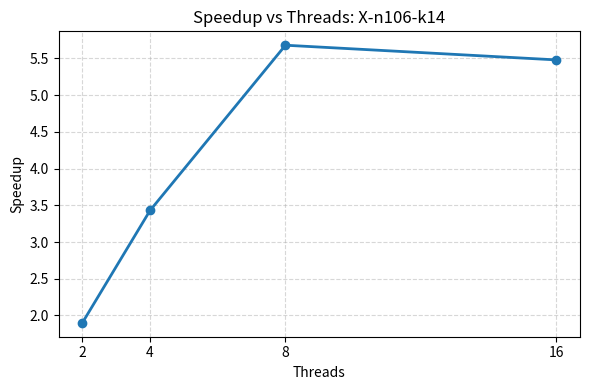
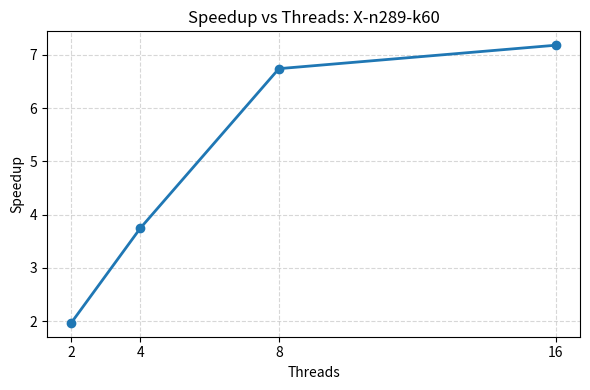
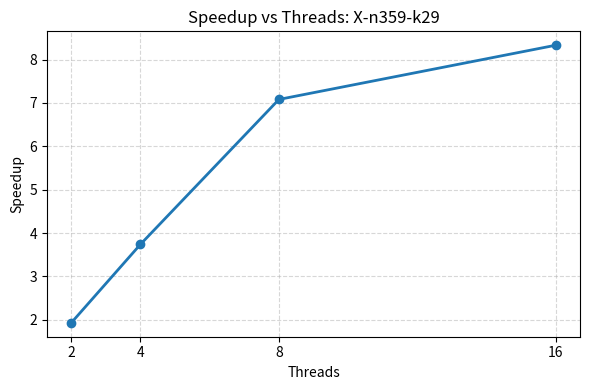
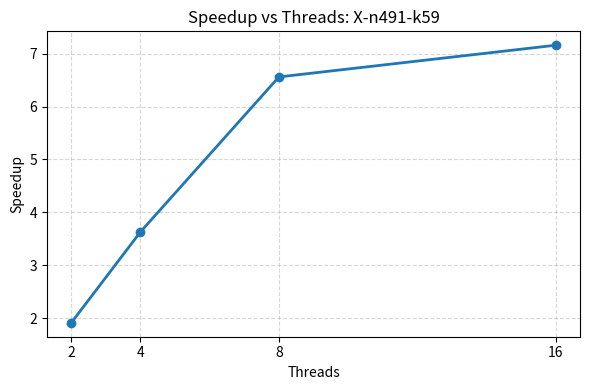
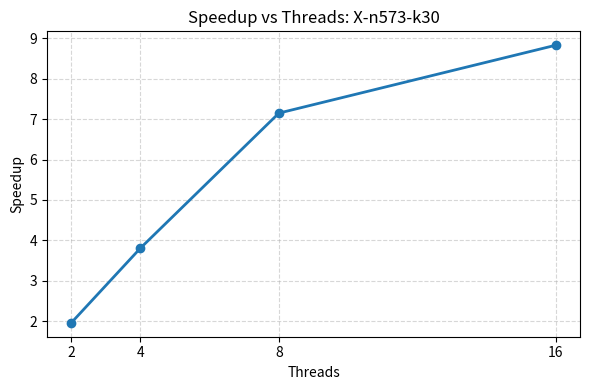
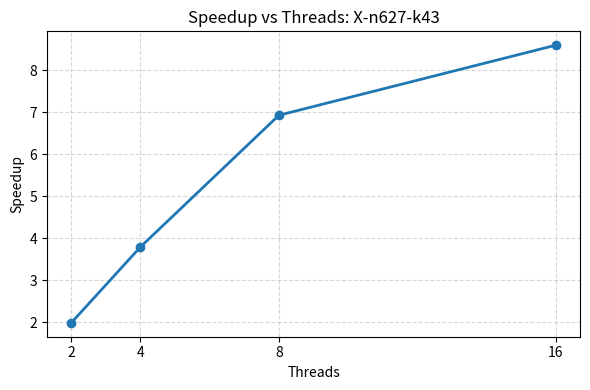
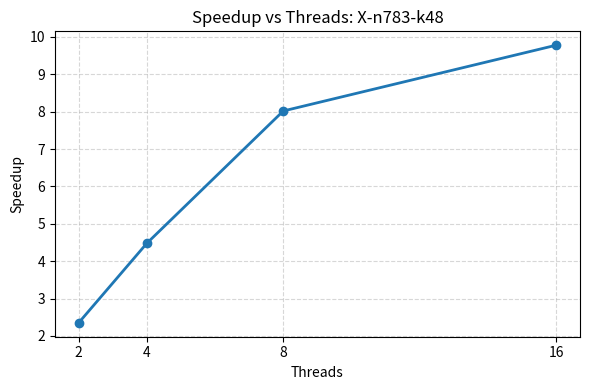
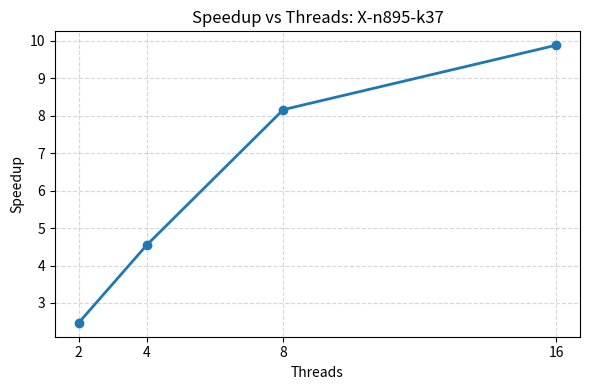
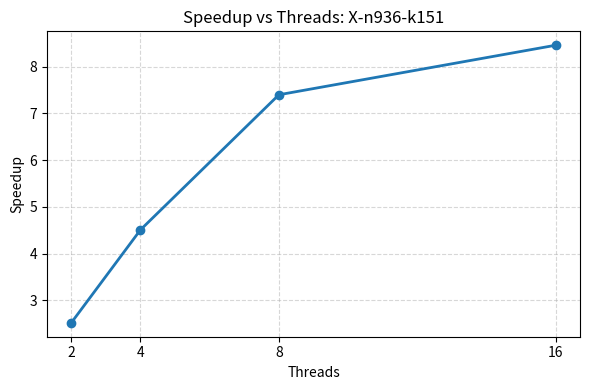
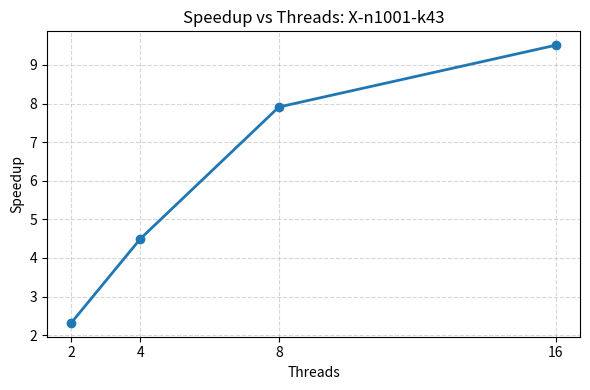
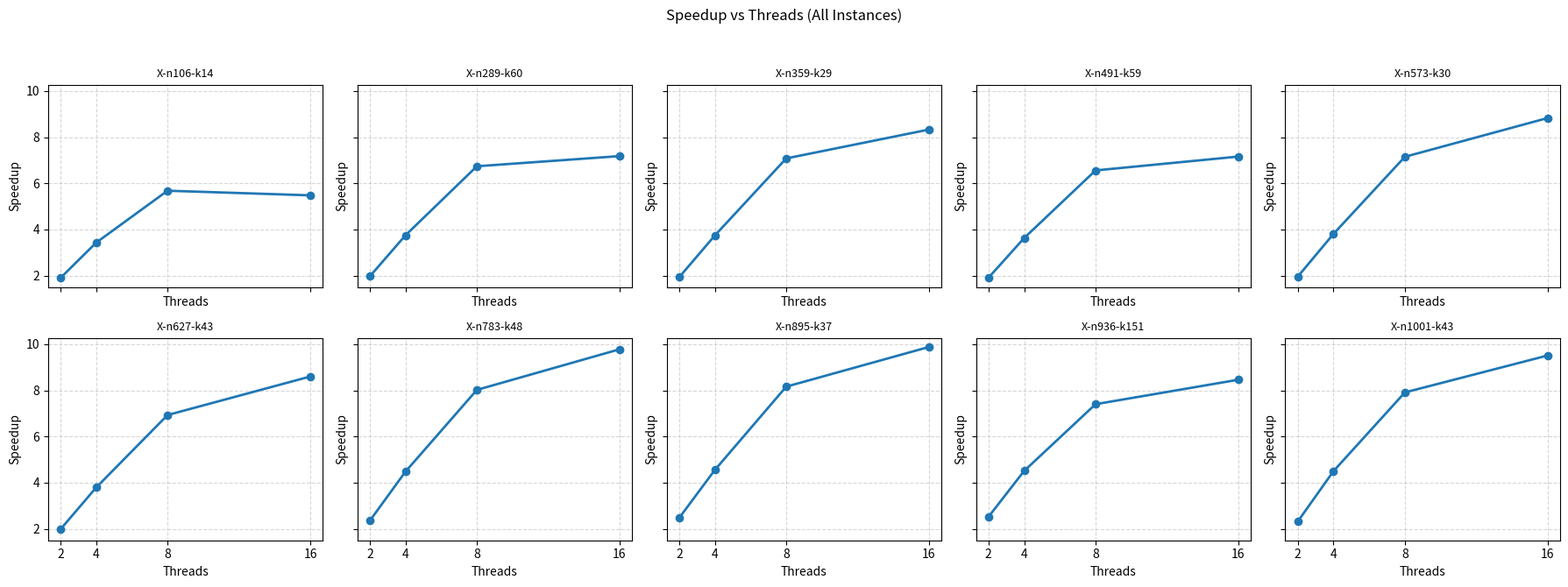
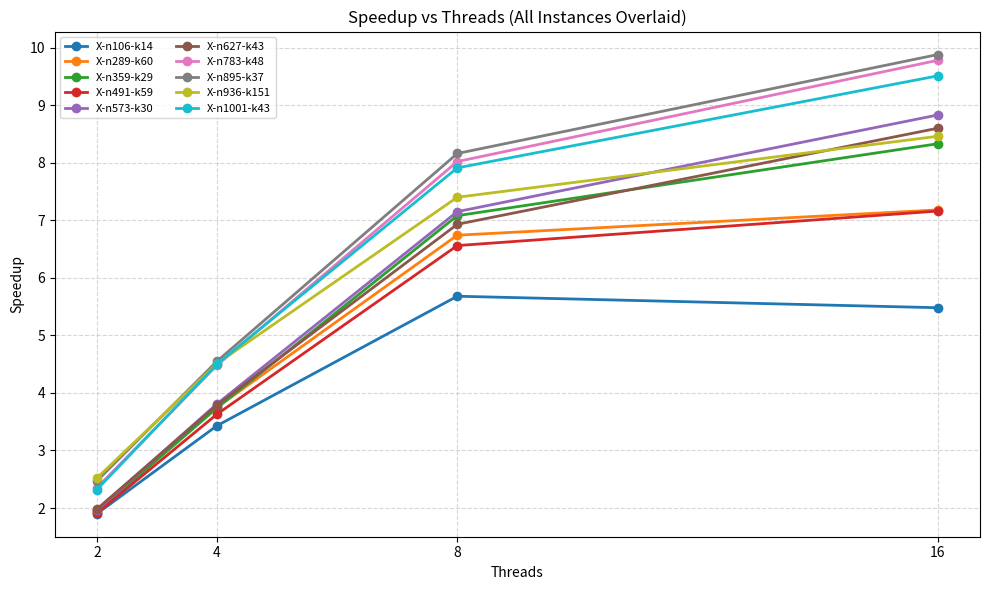

Reproduce these figures in Python, in order.
#!/usr/bin/env python3
"""
plot_speedups.py

Purpose:
    Plot Speedup vs Threads for each CVRP instance using provided speedup data.
    Generates one PNG per instance and optionally a combined grid figure.

How to run (Python 3 with matplotlib installed):
    python3 plot_speedups.py [--outdir OUTPUT_DIR] [--show]

    --outdir OUTPUT_DIR : Directory to save PNGs (default: ./speedup_plots)
    --show              : Show plots interactively after saving

Install matplotlib if needed:
    python3 -m pip install matplotlib
"""

import os
import argparse
import matplotlib.pyplot as plt

# Threads used across all instances
THREADS = [2, 4, 8, 16]

# Speedup data per instance
DATA = {
    "X-n106-k14":   [1.9,  3.43, 5.68, 5.48],
    "X-n289-k60":   [1.97, 3.75, 6.74, 7.18],
    "X-n359-k29":   [1.93, 3.74, 7.08, 8.33],
    "X-n491-k59":   [1.91, 3.63, 6.56, 7.16],
    "X-n573-k30":   [1.96, 3.81, 7.15, 8.83],
    "X-n627-k43":   [1.98, 3.79, 6.93, 8.60],
    "X-n783-k48":   [2.35, 4.48, 8.02, 9.78],
    "X-n895-k37":   [2.47, 4.55, 8.16, 9.88],
    "X-n936-k151":  [2.52, 4.51, 7.40, 8.46],
    "X-n1001-k43":  [2.32, 4.50, 7.91, 9.51],
}

def plot_instance(instance: str, speedups: list[float], outdir: str):
    plt.figure(figsize=(6, 4))
    plt.plot(THREADS, speedups, marker="o", linewidth=2, color="#1f77b4")
    plt.grid(True, linestyle="--", alpha=0.5)
    plt.title(f"Speedup vs Threads: {instance}")
    plt.xlabel("Threads")
    plt.ylabel("Speedup")
    plt.xticks(THREADS)
    # Optionally add a near-linear scaling reference line passing through 2-thread point
    # linear_ref = [speedups[0] * (t / 2) for t in THREADS]
    # plt.plot(THREADS, linear_ref, linestyle=":", color="#ff7f0e", label="Linear ref")
    # plt.legend()
    fname = f"speedup_{instance}.png".replace("/", "-")
    outpath = os.path.join(outdir, fname)
    plt.tight_layout()
    plt.savefig(outpath, dpi=150)
    plt.close()
    print(f"Saved {outpath}")

def plot_grid(outdir: str):
    # Combined grid view for quick comparison (optional)
    rows = 2
    cols = 5
    fig, axes = plt.subplots(rows, cols, figsize=(18, 7), sharex=True, sharey=True)
    axes = axes.flatten()
    for ax, (instance, speedups) in zip(axes, DATA.items()):
        ax.plot(THREADS, speedups, marker="o", linewidth=2, color="#1f77b4")
        ax.set_title(instance, fontsize=9)
        ax.grid(True, linestyle="--", alpha=0.5)
        ax.set_xticks(THREADS)
    for ax in axes:
        ax.set_xlabel("Threads")
        ax.set_ylabel("Speedup")
    fig.suptitle("Speedup vs Threads (All Instances)", fontsize=12)
    fig.tight_layout(rect=[0, 0.03, 1, 0.95])
    grid_path = os.path.join(outdir, "speedup_all_instances.png")
    fig.savefig(grid_path, dpi=150)
    plt.close(fig)
    print(f"Saved {grid_path}")

def main():
    parser = argparse.ArgumentParser(description="Plot speedup vs threads per instance.")
    parser.add_argument("--outdir", default="speedup_plots", help="Output directory for PNGs")
    parser.add_argument("--show", action="store_true", help="Show plots after saving")
    args = parser.parse_args()

    os.makedirs(args.outdir, exist_ok=True)

    # Save individual plots
    for instance, speedups in DATA.items():
        plot_instance(instance, speedups, args.outdir)

    # Combined grid view
    plot_grid(args.outdir)

    # Single combined plot: all instances overlaid on same axes
    import matplotlib.pyplot as plt
    plt.figure(figsize=(10, 6))
    color_cycle = plt.rcParams['axes.prop_cycle'].by_key().get('color', [])
    for idx, (instance, speedups) in enumerate(DATA.items()):
        color = color_cycle[idx % len(color_cycle)] if color_cycle else None
        plt.plot(THREADS, speedups, marker="o", linewidth=2, label=instance, color=color)
    plt.grid(True, linestyle="--", alpha=0.5)
    plt.title("Speedup vs Threads (All Instances Overlaid)")
    plt.xlabel("Threads")
    plt.ylabel("Speedup")
    plt.xticks(THREADS)
    plt.legend(ncol=2, fontsize=8)
    plt.tight_layout()
    combined_path = os.path.join(args.outdir, "speedup_all_overlaid.png")
    plt.savefig(combined_path, dpi=150)
    plt.close()
    print(f"Saved {combined_path}")

    if args.show:
        # If you want interactive display for individual plots, re-plot one example
        # Otherwise rely on saved files.
        import matplotlib.pyplot as plt
        for instance, speedups in DATA.items():
            plt.figure(figsize=(6, 4))
            plt.plot(THREADS, speedups, marker="o", linewidth=2)
            plt.title(f"Speedup vs Threads: {instance}")
            plt.xlabel("Threads")
            plt.ylabel("Speedup")
            plt.xticks(THREADS)
            plt.grid(True, linestyle="--", alpha=0.5)
            plt.tight_layout()
        plt.show()

if __name__ == "__main__":
    main()
